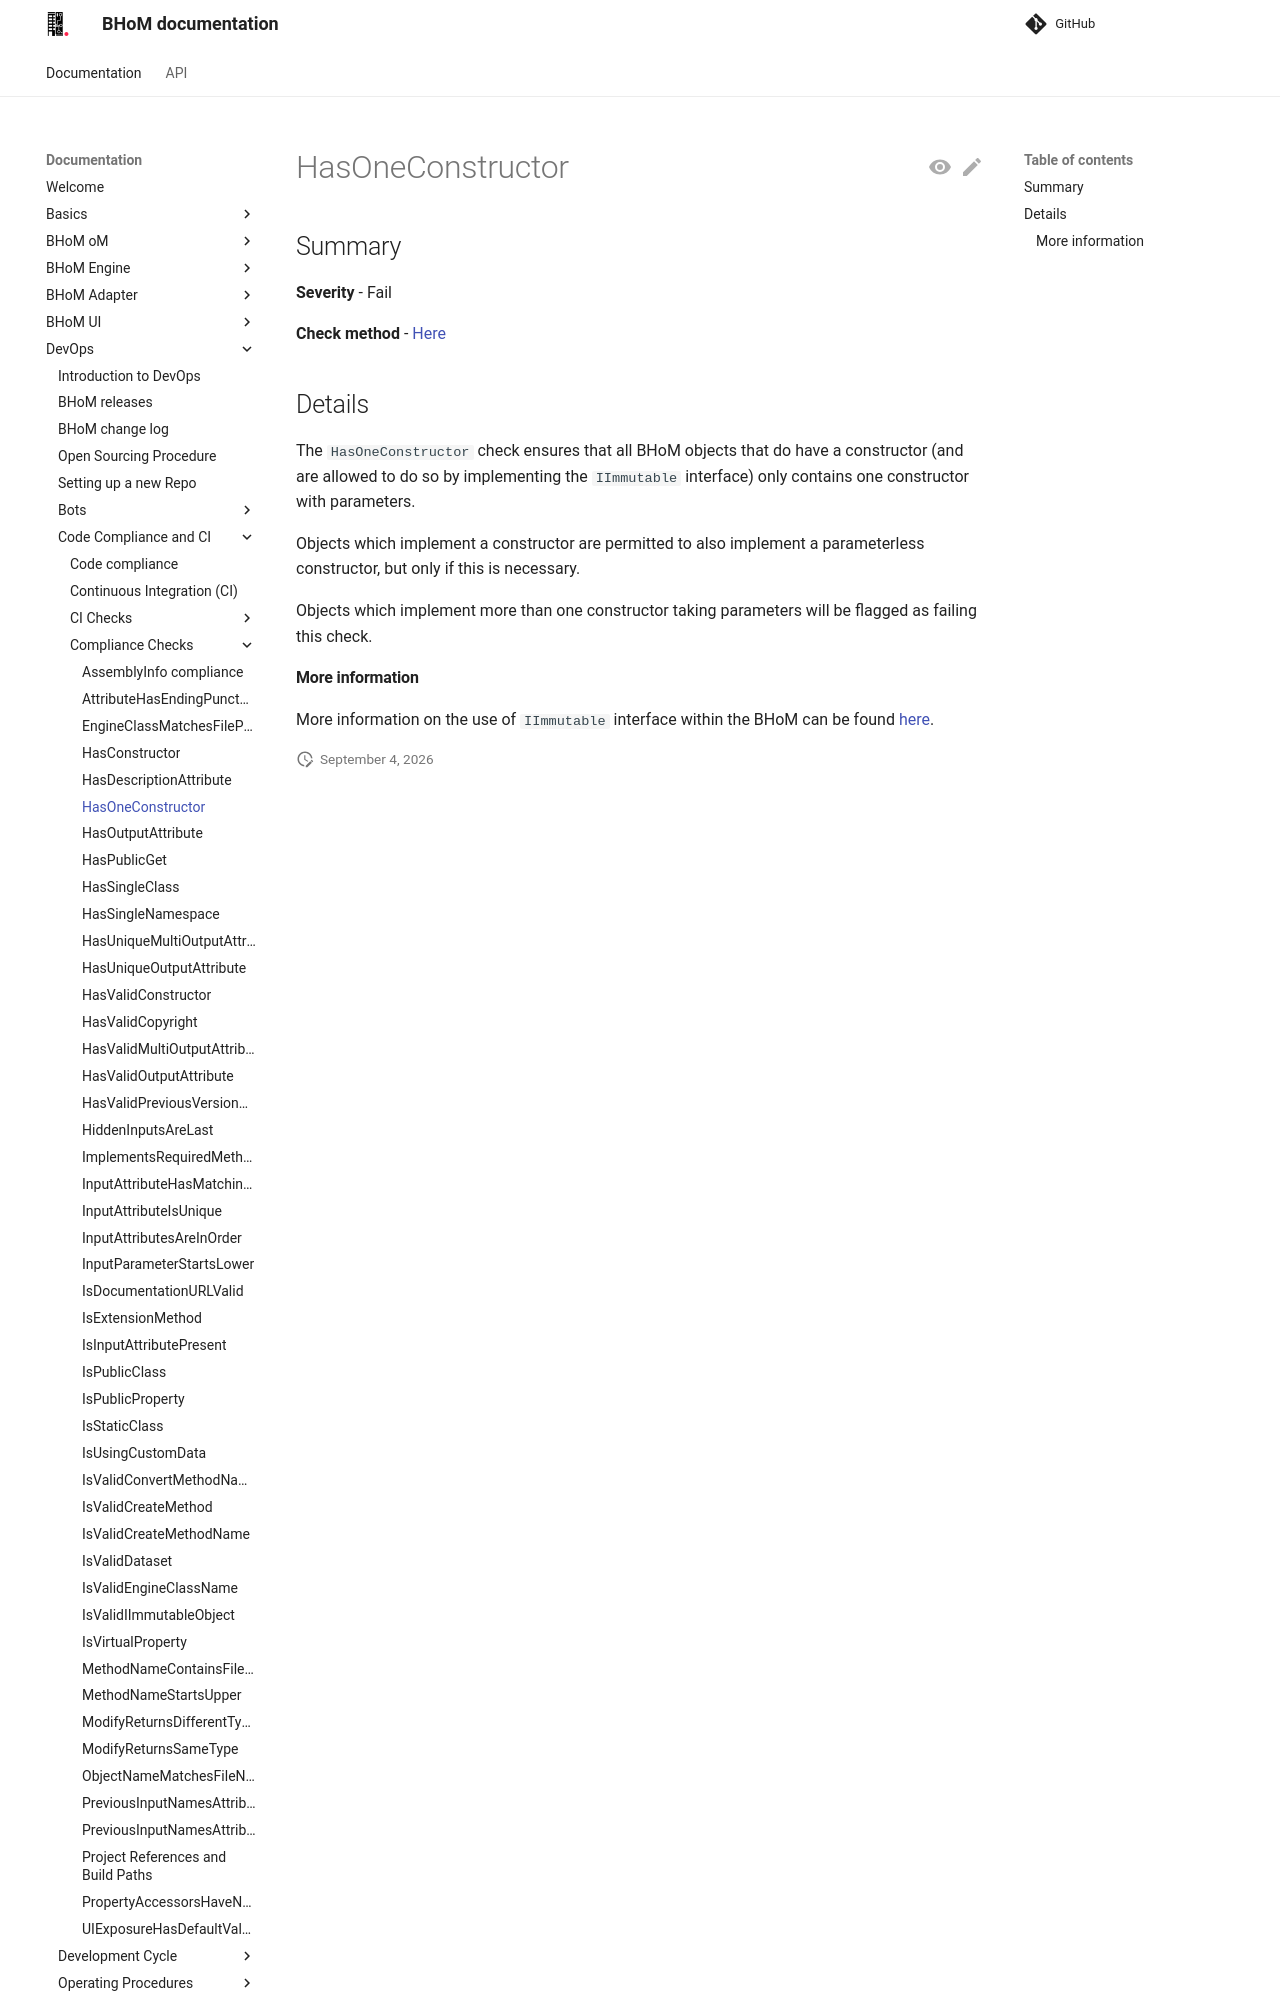

repository: BHoM/documentation · page: DevOps/Code Compliance and CI/Compliance Checks/HasOneConstructor/index.html · generator: mkdocs

## Summary

**Severity** - Fail

**Check method** - [Here](https://github.com/BHoM/Test_Toolkit/blob/master/CodeComplianceTest_Engine/Query/Checks/HasOneConstructor.cs)

## Details

The `HasOneConstructor` check ensures that all BHoM objects that do have a constructor (and are allowed to do so by implementing the `IImmutable` interface) only contains one constructor with parameters.

Objects which implement a constructor are permitted to also implement a parameterless constructor, but only if this is necessary.

Objects which implement more than one constructor taking parameters will be flagged as failing this check.
